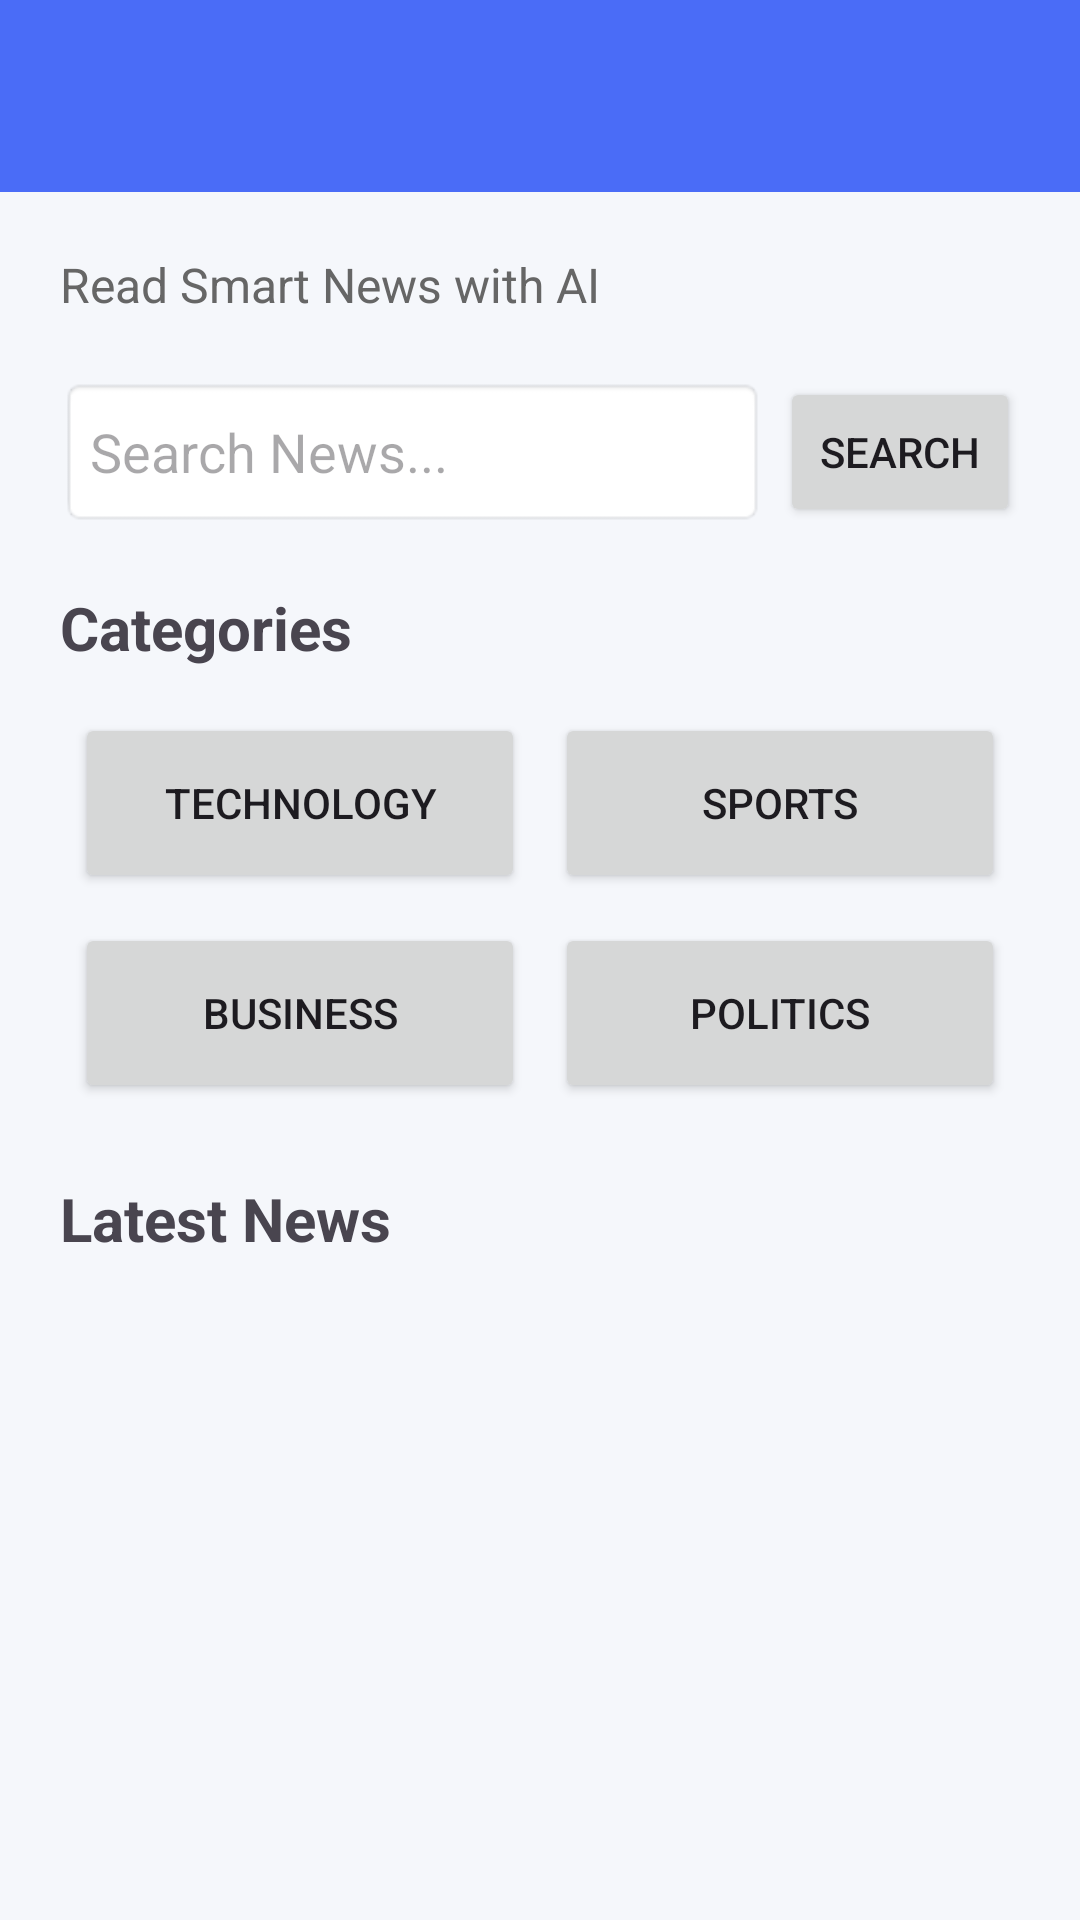

This screen was rendered from an Android layout file. Write that file and the resources it references.
<!-- AndroidManifest.xml: application theme Theme.AINewsSummarizer -->
<!-- res/layout/activity_main.xml -->
<?xml version="1.0" encoding="utf-8"?>
<LinearLayout xmlns:android="http://schemas.android.com/apk/res/android"
    xmlns:app="http://schemas.android.com/apk/res-auto"
    android:orientation="vertical"
    android:layout_width="match_parent"
    android:layout_height="match_parent"
    android:background="#F5F7FB">

    

    <androidx.appcompat.widget.Toolbar
        android:id="@+id/toolbar"
        android:layout_width="match_parent"
        android:layout_height="wrap_content"
        android:background="#4A6CF7"
        android:title="AI News Summarizer"
        android:titleTextColor="#FFFFFF"/>

    <ScrollView
        android:layout_width="match_parent"
        android:layout_height="match_parent">

        <LinearLayout
            android:layout_width="match_parent"
            android:layout_height="wrap_content"
            android:orientation="vertical"
            android:padding="20dp">

            

            <TextView
                android:layout_width="wrap_content"
                android:layout_height="wrap_content"
                android:text="Read Smart News with AI"
                android:textSize="16sp"
                android:textColor="#666"
                android:layout_marginBottom="20dp"/>


            

            <LinearLayout
                android:layout_width="match_parent"
                android:layout_height="50dp"
                android:orientation="horizontal"
                android:layout_marginBottom="20dp">

                <EditText
                    android:id="@+id/searchNews"
                    android:layout_width="0dp"
                    android:layout_height="match_parent"
                    android:layout_weight="1"
                    android:background="@android:drawable/editbox_background"
                    android:hint="Search News..."
                    android:padding="10dp"/>

                <Button
                    android:id="@+id/btnSearch"
                    android:layout_width="80dp"
                    android:layout_height="match_parent"
                    android:text="Search"
                    android:layout_marginStart="5dp"/>

            </LinearLayout>


            

            <TextView
                android:layout_width="wrap_content"
                android:layout_height="wrap_content"
                android:text="Categories"
                android:textSize="20sp"
                android:textStyle="bold"
                android:layout_marginBottom="10dp"/>


            <LinearLayout
                android:layout_width="match_parent"
                android:layout_height="wrap_content"
                android:orientation="horizontal"
                android:weightSum="2">

                <Button
                    android:id="@+id/btnTech"
                    android:layout_width="0dp"
                    android:layout_height="60dp"
                    android:layout_weight="1"
                    android:text="Technology"
                    android:layout_margin="5dp"/>

                <Button
                    android:id="@+id/btnSports"
                    android:layout_width="0dp"
                    android:layout_height="60dp"
                    android:layout_weight="1"
                    android:text="Sports"
                    android:layout_margin="5dp"/>

            </LinearLayout>


            <LinearLayout
                android:layout_width="match_parent"
                android:layout_height="wrap_content"
                android:orientation="horizontal"
                android:weightSum="2">

                <Button
                    android:id="@+id/btnBusiness"
                    android:layout_width="0dp"
                    android:layout_height="60dp"
                    android:layout_weight="1"
                    android:text="Business"
                    android:layout_margin="5dp"/>

                <Button
                    android:id="@+id/btnPolitics"
                    android:layout_width="0dp"
                    android:layout_height="60dp"
                    android:layout_weight="1"
                    android:text="Politics"
                    android:layout_margin="5dp"/>

            </LinearLayout>


            

            <TextView
                android:layout_width="wrap_content"
                android:layout_height="wrap_content"
                android:text="Latest News"
                android:textSize="20sp"
                android:textStyle="bold"
                android:layout_marginTop="20dp"
                android:layout_marginBottom="10dp"/>


            <androidx.recyclerview.widget.RecyclerView
                android:id="@+id/newsRecyclerView"
                android:layout_width="match_parent"
                android:layout_height="wrap_content"/>

        </LinearLayout>

    </ScrollView>

</LinearLayout>
<!-- resources referenced by this layout -->
<resources>
  <style name="Theme.AINewsSummarizer" parent="Base.Theme.AINewsSummarizer" />
  <style name="Base.Theme.AINewsSummarizer" parent="Theme.Material3.DayNight.NoActionBar">
          
          
      </style>
</resources>
